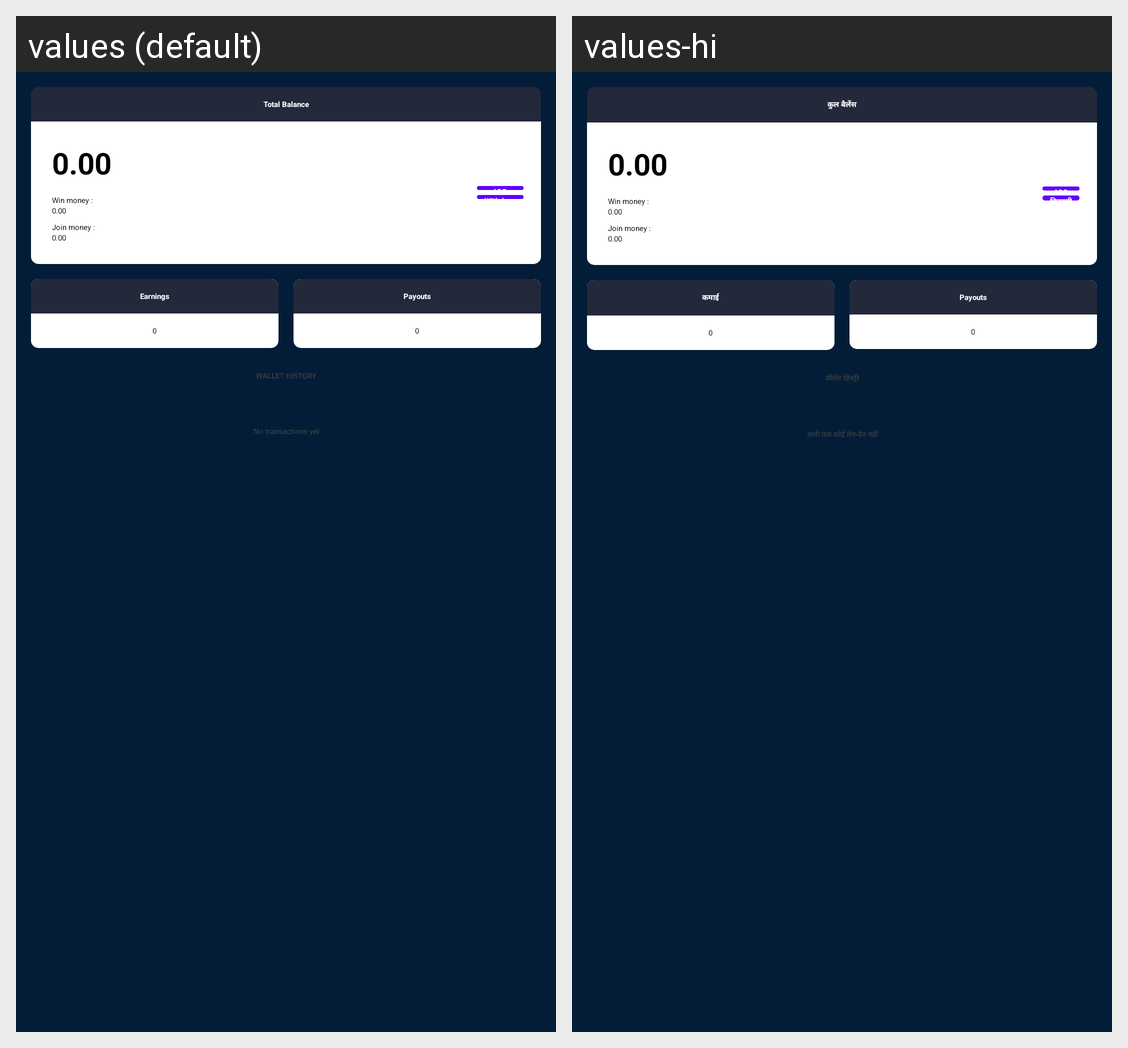

The Android screen above is rendered under two locales of the same app. Produce the string resources it draws, with the default and per-locale values.
Android screen res/layout/activity_my_wallet.xml rendered under 2 locales, left to right: values (default), values-hi. Device: Nexus 5 (rendered at 1080×1920; each locale shown at half size, 540×960, under a caption strip naming it); theme Theme.Rush47.
Strings drawn on this screen, with the default value and each locale's value (text and hints the layout hard-codes, and strings that could not be matched under every locale, appear in the picture but are not listed):

total_balance
  values: Total Balance
  values-hi: कुल बैलेंस

win_money
  values: Win money :
  values-hi: Win money :  [not translated; the default value is used]

join_money
  values: Join money :
  values-hi: Join money :  [not translated; the default value is used]

add
  values: ADD
  values-hi: ADD  [not translated; the default value is used]

withdraw
  values: Withdraw
  values-hi: निकासी

earnings
  values: Earnings
  values-hi: कमाई

payouts
  values: Payouts
  values-hi: Payouts  [not translated; the default value is used]

wallet_history
  values: WALLET HISTORY
  values-hi: वॉलेट हिस्ट्री

no_transactions_yet
  values: No transactions yet
  values-hi: अभी तक कोई लेन-देन नहीं
